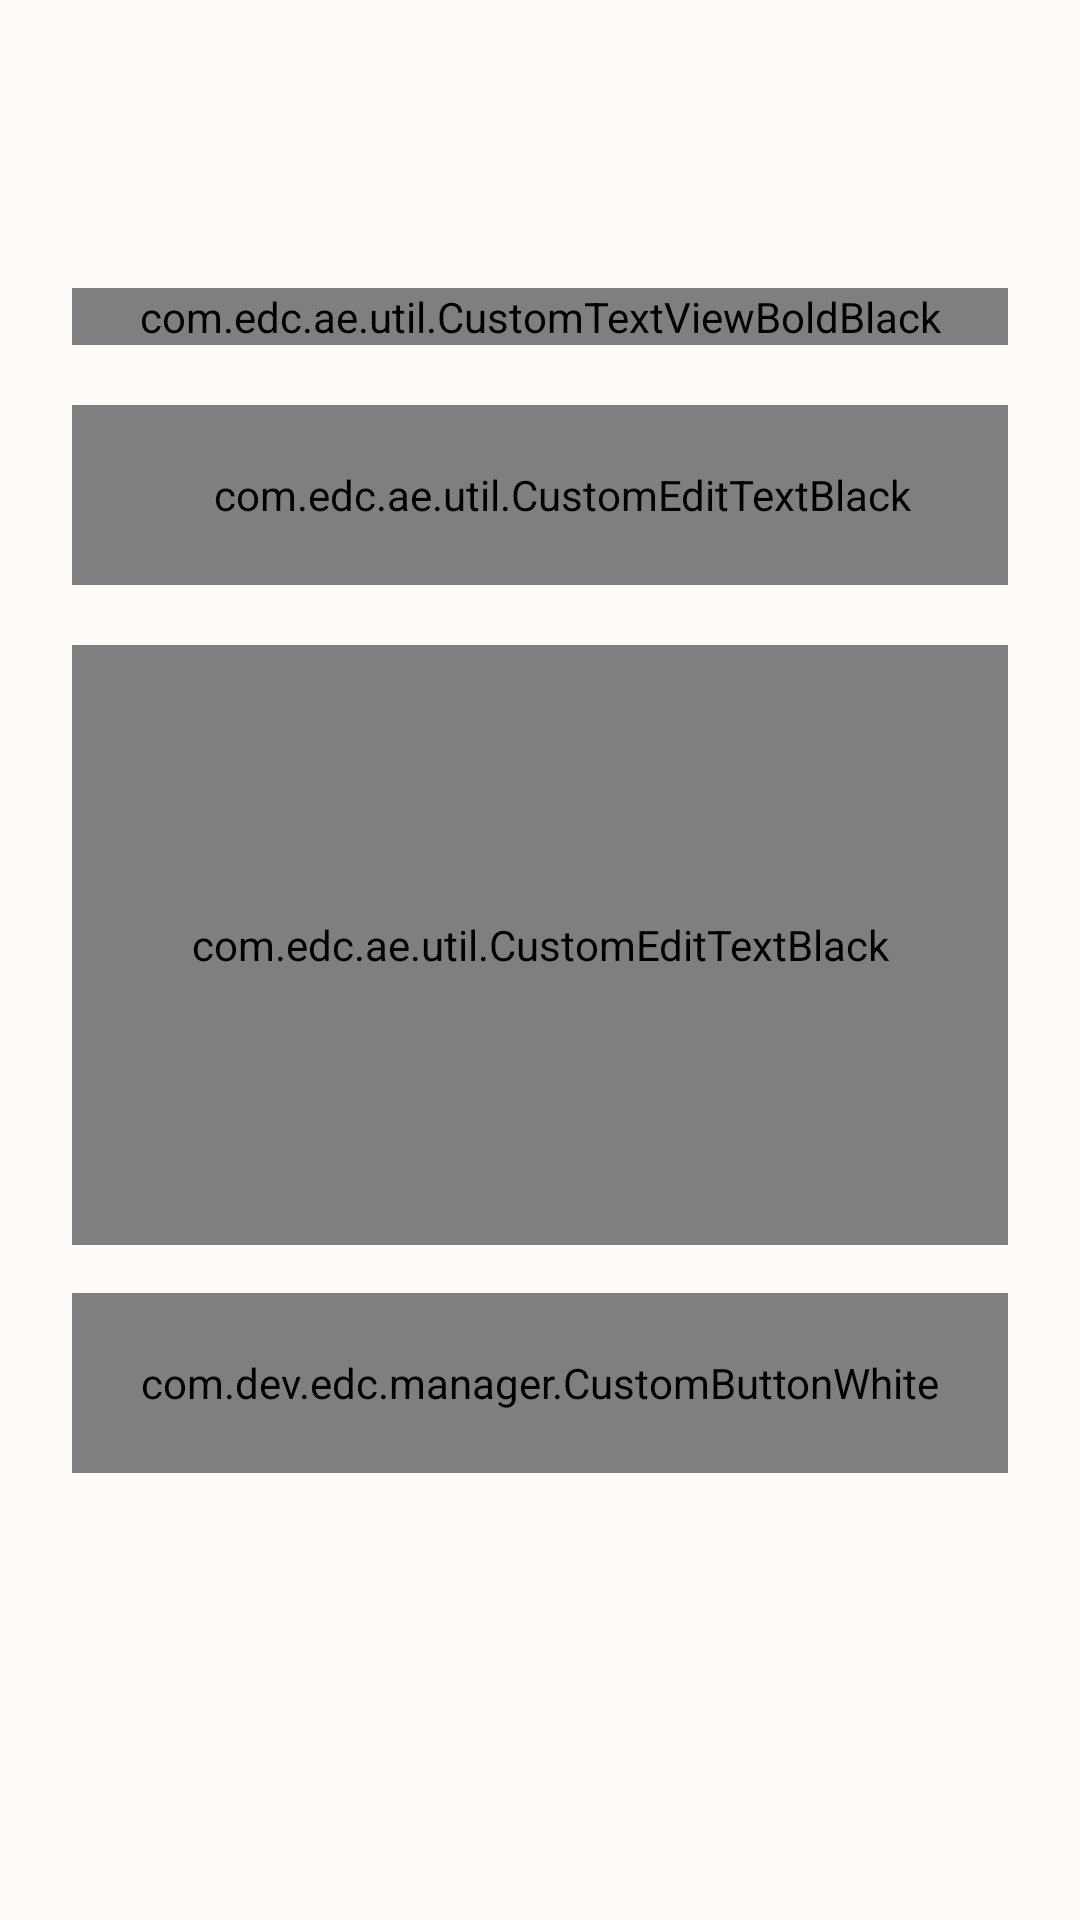

Here is an Android app screen rendered from its layout file. Give the layout XML and the strings, colors and styles it references.
<!-- AndroidManifest.xml: activity theme EDCThemeFULL -->
<!-- res/layout/activity_feedback.xml -->
<?xml version="1.0" encoding="utf-8"?>
<androidx.constraintlayout.widget.ConstraintLayout xmlns:android="http://schemas.android.com/apk/res/android"
    xmlns:app="http://schemas.android.com/apk/res-auto"
    xmlns:tools="http://schemas.android.com/tools"
    android:layout_width="match_parent"
    android:layout_height="match_parent"
    android:background="#FFFBF8"
    tools:context=".activity.SignupActivity">

    <ImageView
        android:id="@+id/city1"
        android:layout_width="0dp"
        android:layout_height="wrap_content"
        android:visibility="gone"
        android:scaleType="fitXY"
        app:layout_constraintBottom_toTopOf="@+id/imageView4"
        app:layout_constraintEnd_toEndOf="parent"
        app:layout_constraintStart_toStartOf="parent"
        app:srcCompat="@drawable/car_bg" />

    <ImageView
        android:id="@+id/city2"
        android:layout_width="wrap_content"
        android:layout_height="wrap_content"
        android:visibility="gone"
        android:scaleType="fitXY"
        app:layout_constraintBottom_toTopOf="@id/imageView4"
        app:layout_constraintStart_toEndOf="@+id/city1"
        app:srcCompat="@drawable/car_bg" />

    <ImageView
        android:id="@+id/imageView4"
        android:layout_width="match_parent"
        android:layout_height="42dp"
        android:visibility="gone"
        android:background="#C4C4C4"
        app:layout_constraintBottom_toBottomOf="parent"
        app:layout_constraintEnd_toEndOf="parent"
        app:layout_constraintStart_toStartOf="parent" />

    <ImageView
        android:id="@+id/backButton"
        android:layout_width="30dp"
        android:layout_height="30dp"
        android:layout_marginStart="24dp"
        android:layout_marginTop="24dp"
        app:layout_constraintStart_toStartOf="parent"
        app:layout_constraintTop_toTopOf="parent"
        app:srcCompat="@drawable/back_black" />

    <com.edc.ae.util.CustomTextViewBoldBlack
        android:id="@+id/textView3"
        android:layout_width="match_parent"
        android:layout_height="wrap_content"
        android:layout_marginLeft="24dp"
        android:layout_marginRight="24dp"
        android:text="Send your \nFeedback"
        android:textColor="@color/black"
        android:textSize="32dp"
        app:layout_constraintEnd_toEndOf="parent"
        app:layout_constraintStart_toStartOf="parent"
        app:layout_constraintTop_toTopOf="@+id/guideTop" />

    <com.edc.ae.util.CustomEditTextBlack
        android:id="@+id/editSubject"
        android:layout_width="0dp"

        android:layout_height="60dp"
        android:background="@drawable/roundedbg"
        android:hint="@string/subject"
        android:paddingLeft="15dp"
        android:inputType="text"
        android:layout_marginTop="20dp"
        android:layout_marginBottom="10dp"
        app:layout_constraintEnd_toEndOf="@+id/textView3"
        app:layout_constraintStart_toStartOf="@+id/textView3"
        app:layout_constraintTop_toBottomOf="@+id/textView3" />

    <ImageView
        android:id="@+id/imageView7"
        android:layout_width="match_parent"
        android:layout_height="10dp"
        android:visibility="gone"
        android:background="#C4C4C4"
        app:layout_constraintBottom_toTopOf="@+id/imageView4"
        app:layout_constraintEnd_toEndOf="parent" />

    <com.dev.edc.manager.CustomButtonWhite
        android:id="@+id/submitBtn"
        android:layout_width="0dp"
        android:layout_height="60dp"
        android:layout_marginTop="16dp"
        android:background="@drawable/curved_rectangle"
        android:text="@string/submit"
        android:textColor="@color/white"
        android:textSize="14sp"
        android:textStyle="bold"

        app:layout_constraintEnd_toEndOf="@+id/editData"
        app:layout_constraintStart_toStartOf="@+id/editData"
        app:layout_constraintTop_toBottomOf="@+id/editData" />


    <ImageView
        android:id="@+id/car"
        android:layout_width="wrap_content"
        android:layout_height="wrap_content"
        android:visibility="gone"
        app:layout_constraintBottom_toBottomOf="@+id/city1"
        app:layout_constraintEnd_toEndOf="parent"
        app:layout_constraintHorizontal_bias="0.90"
        app:layout_constraintStart_toStartOf="parent"
        app:srcCompat="@drawable/car" />

    <androidx.constraintlayout.widget.Guideline
        android:id="@+id/guideBottom"
        android:layout_width="wrap_content"
        android:layout_height="wrap_content"
        android:orientation="horizontal"
        app:layout_constraintGuide_percent=".70" />


    <com.edc.ae.util.CustomEditTextBlack
        android:id="@+id/editData"
        android:layout_width="0dp"
        android:layout_height="200dp"
        android:background="@drawable/roundedbg"
        android:inputType="text"
        android:padding="5dp"
        android:layout_marginTop="20dp"
        android:gravity="start|top"
        app:layout_constraintEnd_toEndOf="@+id/editSubject"
        app:layout_constraintStart_toStartOf="@+id/editSubject"
        app:layout_constraintTop_toBottomOf="@+id/editSubject" />

    <androidx.constraintlayout.widget.Guideline
        android:id="@+id/guideTop"
        android:layout_width="wrap_content"
        android:layout_height="wrap_content"
        android:orientation="horizontal"
        app:layout_constraintGuide_percent="0.15" />
</androidx.constraintlayout.widget.ConstraintLayout>

    
<!-- resources referenced by this layout -->
<resources>
  <color name="black">#FF000000</color>
  <color name="white">#FFFFFFFF</color>
  <!-- drawable back_black: png bitmap (drawable-xhdpi, 1529 bytes) -->
  <!-- drawable curved_rectangle (drawable) -->
  <shape xmlns:android="http://schemas.android.com/apk/res/android"
      android:shape="rectangle">
  
      <solid android:color="@color/edc_orange" />
  
      <corners android:radius="10dp" />
  
  </shape>
  <!-- drawable roundedbg (drawable) -->
  <?xml version="1.0" encoding="utf-8"?>
  <shape xmlns:android="http://schemas.android.com/apk/res/android"
      android:shape="rectangle">
      <solid android:color="#00000000"
          />
      <corners android:bottomLeftRadius="8dp"
          android:topLeftRadius="8dp"
          android:bottomRightRadius="8dp"
          android:topRightRadius="8dp"/>
      <stroke android:color="#D8D8D8" android:width="2dp" />
  
  </shape>
  <string name="subject">Subject</string>
  <string name="submit">Submit</string>
  <style name="EDCThemeFULL" parent="Theme.Design.Light.NoActionBar">
          <item name="windowActionBar">false</item>
          <item name="windowNoTitle">true</item>
          <item name="colorPrimary">@color/edc_orange</item>
          <item name="colorPrimaryDark">@color/edc_orange</item>
  
          <item name="colorPrimaryVariant">@color/edc_orange</item>
      </style>
  <color name="edc_orange">#F37021</color>
</resources>
